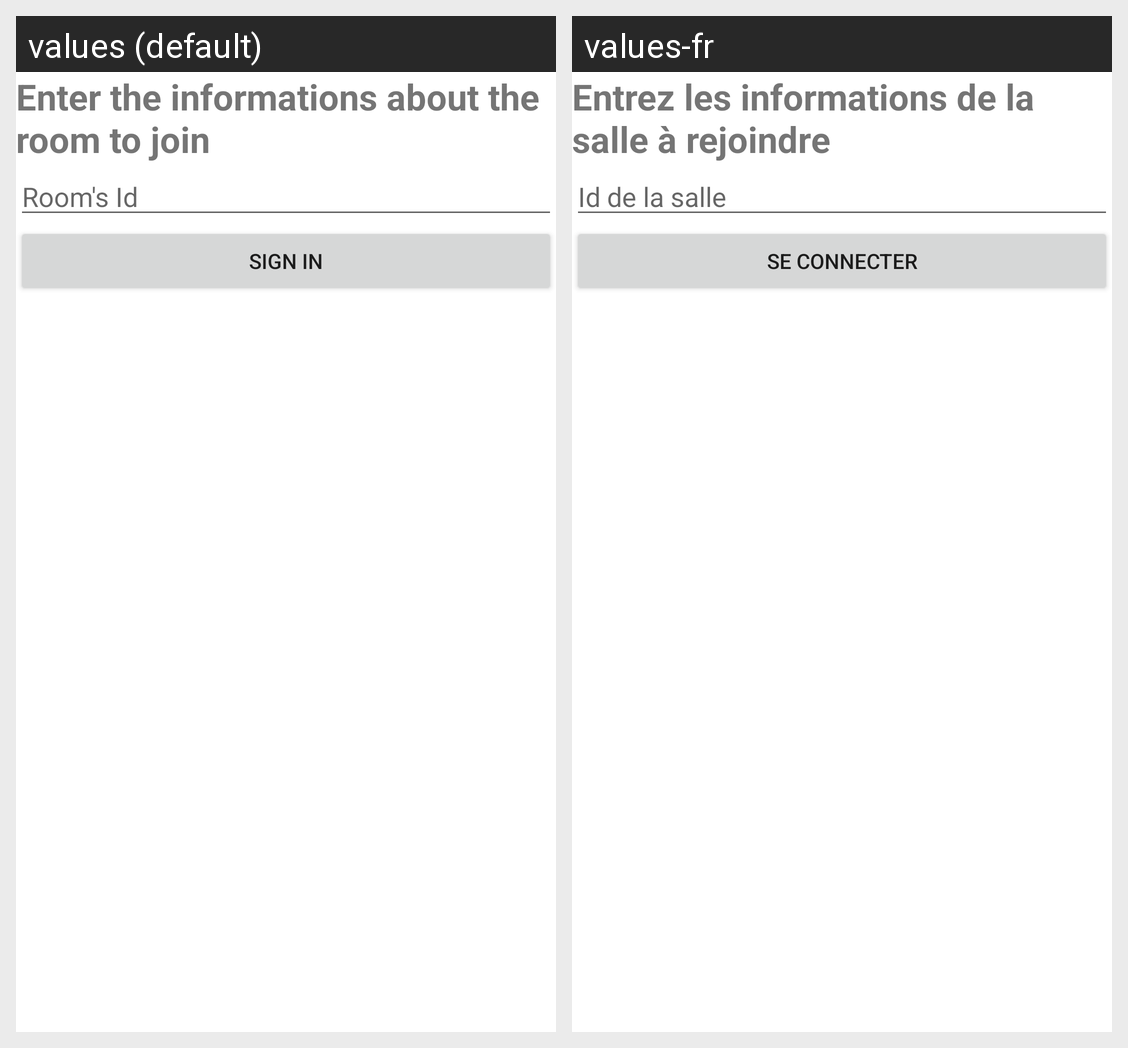

This grid shows one Android layout under two languages. Give, for every string resource on the screen, its name, the default text and each shown locale's text.
Android screen res/layout/pop_up_join.xml rendered under 2 locales, left to right: values (default), values-fr. Device: Nexus 5 (rendered at 1080×1920; each locale shown at half size, 540×960, under a caption strip naming it); theme Theme.AMQCM.
Strings drawn on this screen, with the default value and each locale's value (text and hints the layout hard-codes, and strings that could not be matched under every locale, appear in the picture but are not listed):

popupJoin
  values: Enter the informations about the room to join
  values-fr: Entrez les informations de la salle à rejoindre

roomID
  values: Room's Id
  values-fr: Id de la salle

connect
  values: Sign in
  values-fr: Se connecter
